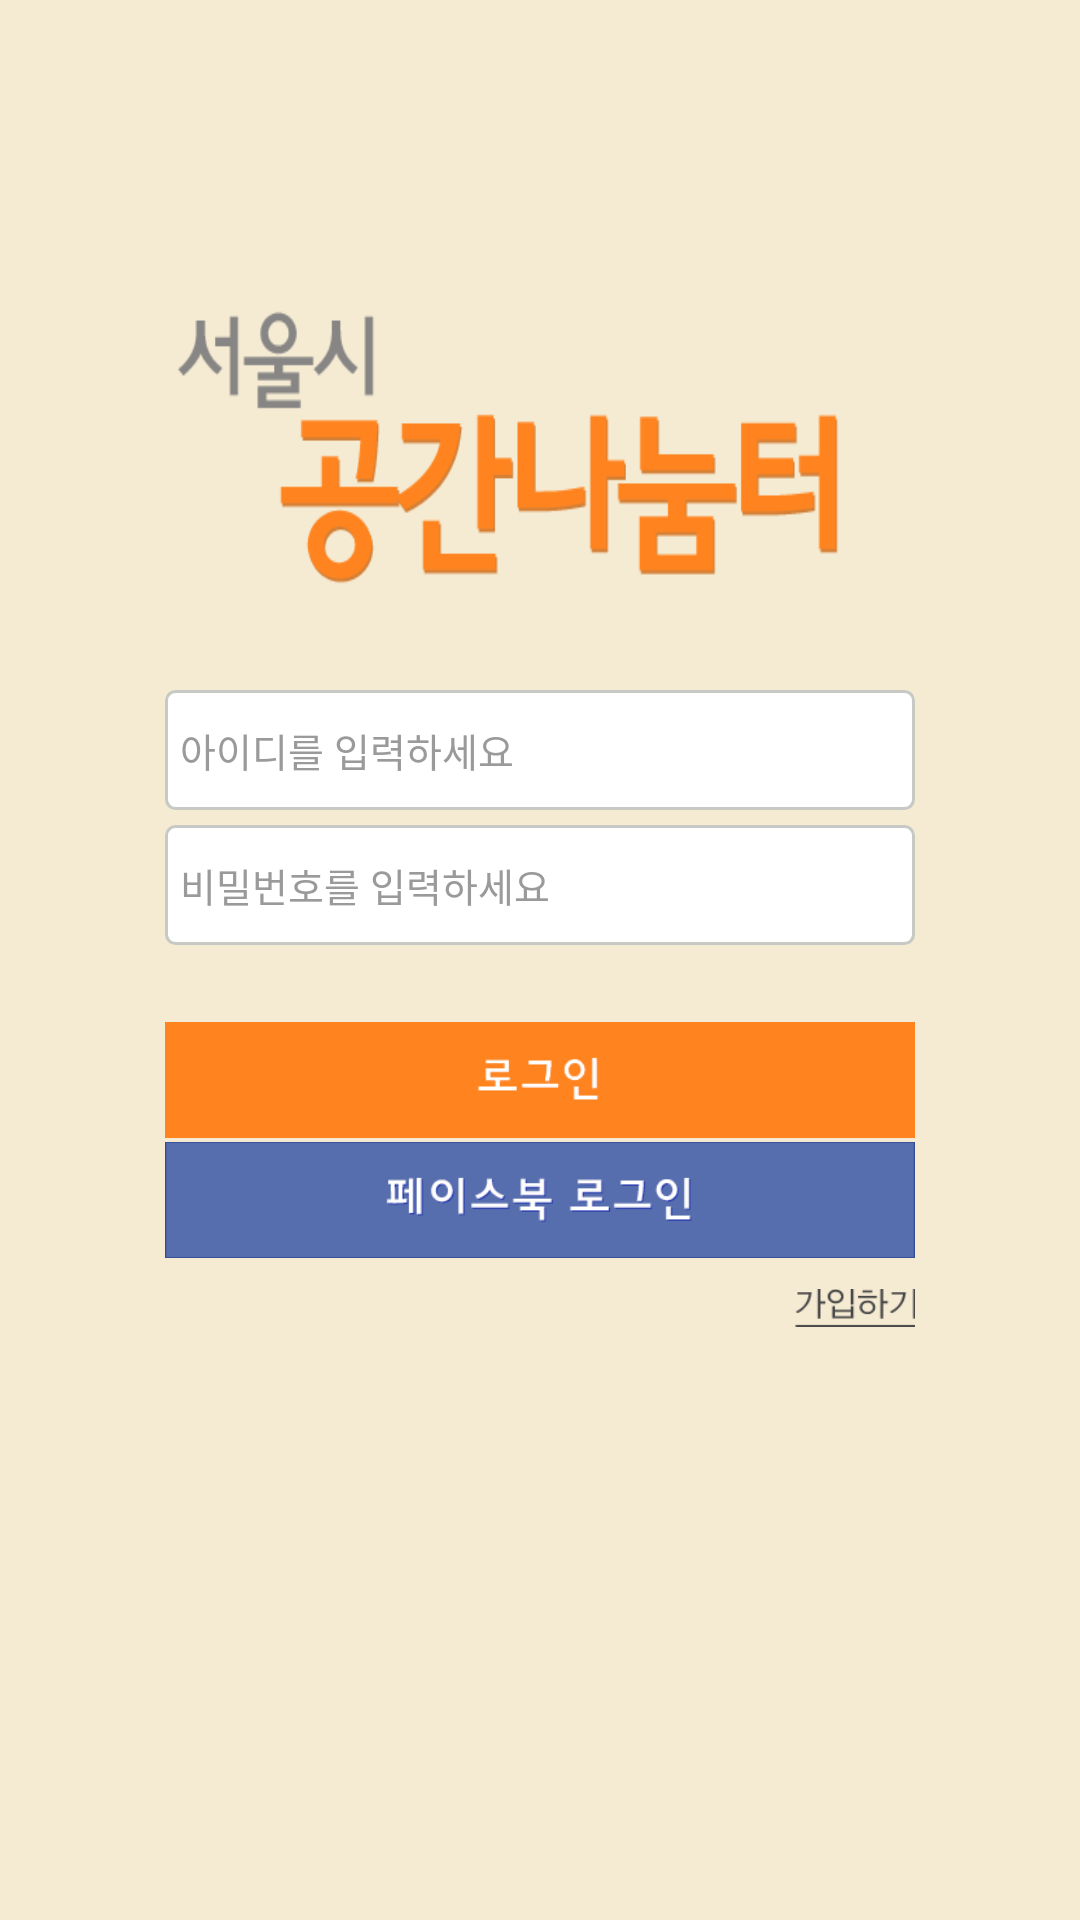

Android layout source for this screen:
<!-- AndroidManifest.xml: application theme AppTheme -->
<!-- res/layout/activity_login.xml -->
<LinearLayout xmlns:android="http://schemas.android.com/apk/res/android"
    android:id="@+id/signinContainer"
    xmlns:tools="http://schemas.android.com/tools"
    android:layout_width="match_parent"
    android:layout_height="match_parent"
    tools:context="com.antonioleiva.wearcook.signIn"
    android:orientation="vertical"
    android:gravity="center_horizontal"
    android:background="@drawable/signbackground">
    <LinearLayout
        android:layout_width="match_parent"
        android:layout_height="200dp"></LinearLayout>
    <LinearLayout
        android:layout_width="match_parent"
        android:layout_height="wrap_content"
        android:orientation="vertical"
        android:layout_marginTop="30dp"
        android:layout_marginBottom="5dp">
        <EditText
            android:singleLine="true"
            android:id="@+id/userId"
            android:layout_width="250dp"
            android:layout_height="40dp"
            android:layout_gravity="center"
            android:paddingLeft="5dp"
            android:layout_marginBottom="5dp"
            android:background="@drawable/bg_parent_rounded_corner"
            android:textSize="13sp"
            android:textColor="#404040"
            android:textColorHint="#ff9a9a9a"
            android:hint="아이디를 입력하세요"
            android:imeOptions="actionNext"
            android:inputType="text"/>
        <EditText
            android:inputType="textPassword"
            android:singleLine="true"
            android:id="@+id/userPwd"
            android:layout_width="250dp"
            android:layout_height="40dp"
            android:layout_gravity="center"
            android:paddingLeft="5dp"
            android:background="@drawable/bg_parent_rounded_corner"
            android:textSize="13sp"
            android:textColor="#404040"
            android:textColorHint="#ff9a9a9a"
            android:password="true"
            android:hint="비밀번호를 입력하세요"
            android:imeOptions="actionDone"/>
    </LinearLayout>
    <LinearLayout
        android:layout_width="wrap_content"
        android:layout_height="wrap_content"
        android:orientation="vertical"
        android:layout_marginTop="20dp">
        <ImageView
            android:id="@+id/logIn"
            android:layout_width="250dp"
            android:layout_height="40dp"
            android:padding="0dp"
            android:src="@drawable/login"
            android:layout_gravity="center"
            android:onClick="btn_login"/>

        <ImageView
            android:id="@+id/fblogIn"
            android:layout_width="250dp"
            android:layout_height="40dp"
            android:padding="0dp"
            android:src="@drawable/btn_fb"
            android:layout_gravity="center"
            android:onClick="login_facebook"/>
        <ImageView
            android:id="@+id/goSignIn"
            android:layout_width="40dp"
            android:layout_height="wrap_content"
            android:layout_gravity="right"
            android:src="@drawable/signin_img"
            android:onClick="sign_up"
            android:layout_marginBottom="20dp"/>
    </LinearLayout>
</LinearLayout>
<!-- resources referenced by this layout -->
<resources>
  <!-- drawable bg_parent_rounded_corner (drawable) -->
  <?xml version="1.0" encoding="utf-8"?>
  <shape xmlns:android="http://schemas.android.com/apk/res/android"
      android:shape="rectangle" >
  
      
      <solid android:color="#ffffff" >
      </solid>
  
      
      <stroke
          android:width="1dp"
          android:color="#ffc7c9c5" >
      </stroke>
  
      
      <corners android:radius="3dp" >
      </corners>
      <item
          android:state_focused="true"
          android:color="#ffeeb100"
          /> 
  </shape>
  <!-- drawable btn_fb: png bitmap (drawable, 19176 bytes) -->
  <!-- drawable login: png bitmap (drawable, 16841 bytes) -->
  <!-- drawable signbackground: png bitmap (drawable, 26060 bytes) -->
  <!-- drawable signin_img: png bitmap (drawable, 15341 bytes) -->
  <style name="AppTheme" parent="Theme.AppCompat.Light.DarkActionBar">
          
          <item name="colorPrimary">@color/colorPrimary</item>
          <item name="colorPrimaryDark">@color/colorPrimaryDark</item>
          <item name="colorAccent">@color/colorAccent</item>
      </style>
  <color name="colorPrimary">#ff841f</color>
  <color name="colorPrimaryDark">#ff841f</color>
  <color name="colorAccent">#ff841f</color>
</resources>
